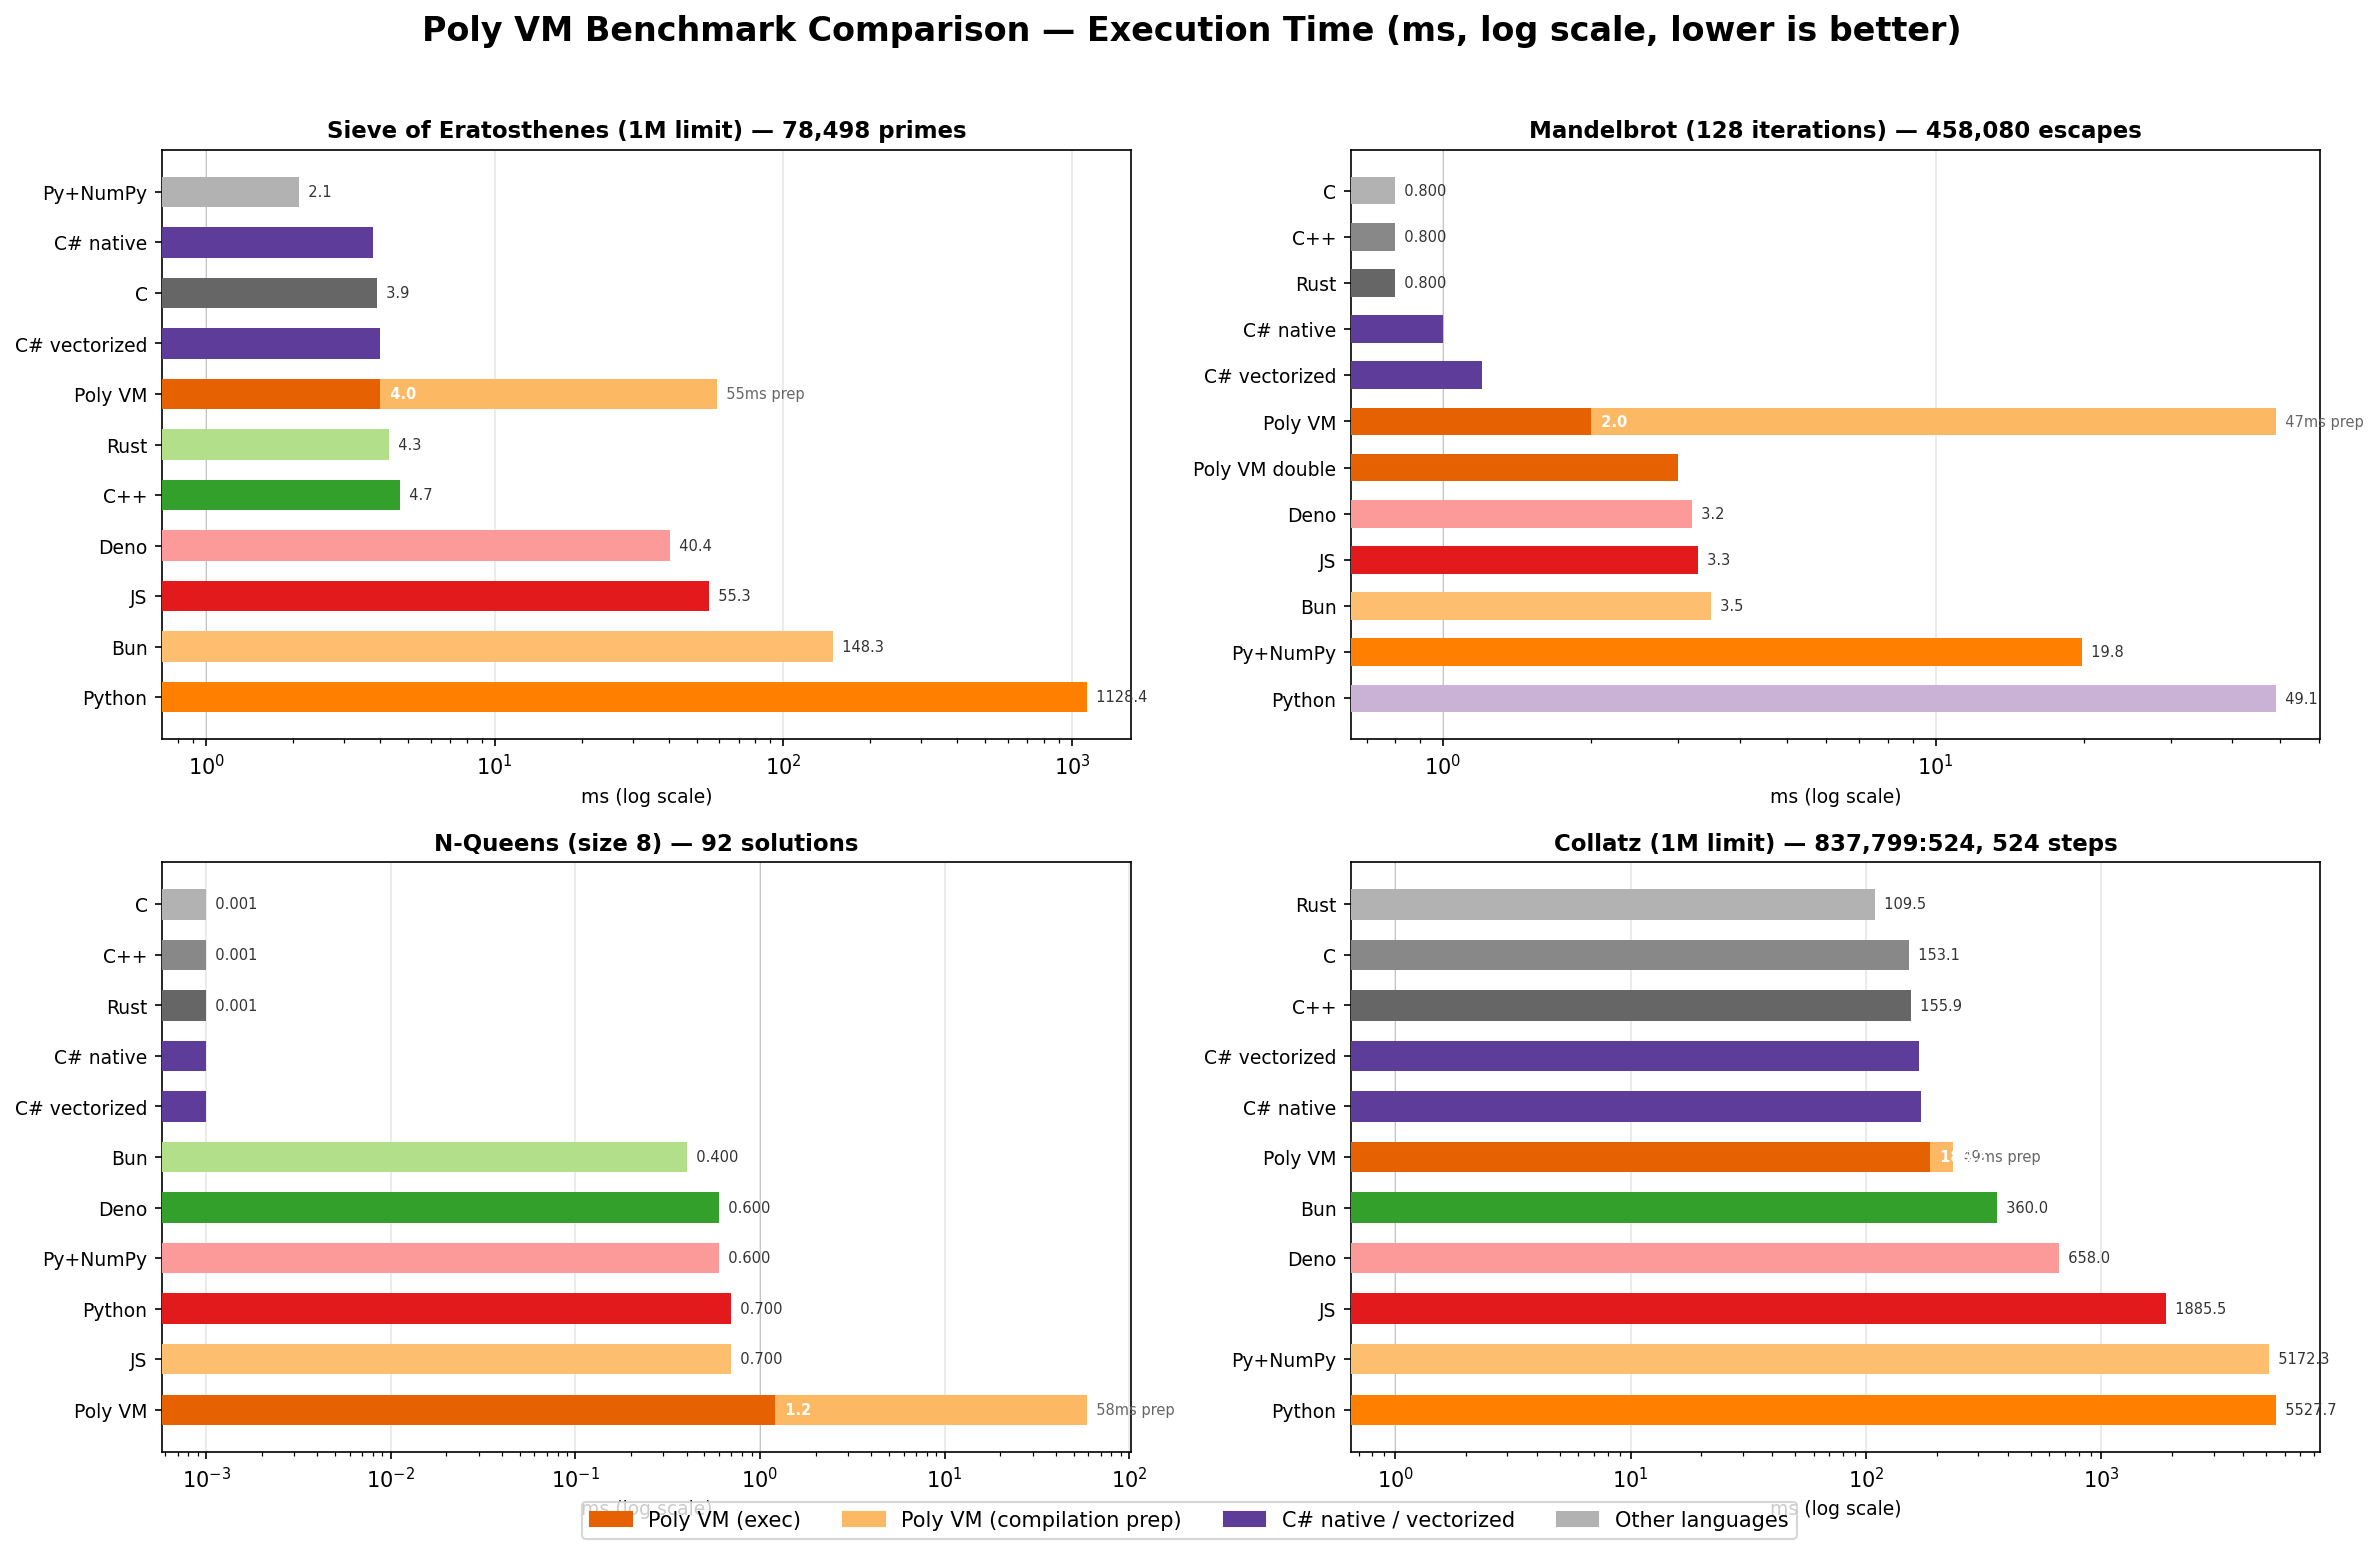

Data behind this chart, as committed beside it:
benchmark, language, size_or_limit, result, runs, min_ms, max_ms, avg_ms, prep_ms
sieve, C, 1000000, 78498, 5, 3.8, 4.0, 3.9, 0
sieve, C++, 1000000, 78498, 5, 4.287, 5.033, 4.7, 0
sieve, Rust, 1000000, 78498, 5, 4.1, 4.5, 4.3, 0
sieve, Python, 1000000, 78498, 5, 1107, 1143, 1128, 0
sieve, JS, 1000000, 78498, 5, 53.5, 56.6, 55.3, 0
sieve, Bun, 1000000, 78498, 5, 145.7, 152.6, 148.3, 0
sieve, Deno, 1000000, 78498, 5, 39.8, 41.4, 40.4, 0
sieve, Py+NumPy, 1000000, 78498, 5, 2.0, 2.1, 2.1, 0
sieve, C# native, 1000000, 78498, 5, 3, 4, 3.8, 0
sieve, C# vectorized, 1000000, 78498, 5, 4, 4, 4.0, 0
sieve, Poly VM, 1000000, 78498, 5, 4, 4, 4.0, 55
mandelbrot, C, 128, 458080, 5, 0.8, 0.8, 0.8, 0
mandelbrot, C++, 128, 458080, 5, 0.7886, 0.8019, 0.8, 0
mandelbrot, Rust, 128, 458080, 5, 0.8, 0.8, 0.8, 0
mandelbrot, Python, 128, 458080, 5, 48.8, 49.5, 49.1, 0
mandelbrot, JS, 128, 458080, 5, 3.2, 3.5, 3.3, 0
mandelbrot, Bun, 128, 458080, 5, 3.3, 4.3, 3.5, 0
mandelbrot, Deno, 128, 458080, 5, 3.1, 3.3, 3.2, 0
mandelbrot, Py+NumPy, 128, 458080, 5, 17.7, 24.6, 19.8, 0
mandelbrot, C# native, 128, 458080, 5, 1, 1, 1.0, 0
mandelbrot, C# vectorized, 128, 458080, 5, 0, 3, 1.2, 0
mandelbrot, Poly VM, 128, 458080, 5, 2, 2, 2.0, 47
mandelbrot, Poly VM double, 128, 5, 453734, 453734, 453734, 3
nqueens, C, 8, 92, 5, 0.0, 0.0, 0.0, 0
nqueens, C++, 8, 92, 5, 0.01596, 0.01654, 0.0, 0
nqueens, Rust, 8, 92, 5, 0.0, 0.0, 0.0, 0
nqueens, Python, 8, 92, 5, 0.6, 0.9, 0.7, 0
nqueens, JS, 8, 92, 5, 0.7, 0.8, 0.7, 0
nqueens, Bun, 8, 92, 5, 0.4, 0.5, 0.4, 0
nqueens, Deno, 8, 92, 5, 0.6, 0.7, 0.6, 0
nqueens, Py+NumPy, 8, 92, 5, 0.6, 0.6, 0.6, 0
nqueens, C# native, 8, 92, 5, 0, 0, 0.0, 0
nqueens, C# vectorized, 8, 92, 5, 0, 0, 0.0, 0
nqueens, Poly VM, 8, 92, 5, 1, 2, 1.2, 58
collatz, C, 1000000, 837799:524, 5, 148.9, 157.8, 153.1, 0
collatz, C++, 1000000, 837799:524, 5, 152.8, 162.9, 155.9, 0
collatz, Rust, 1000000, 837799:524, 5, 106.6, 112.6, 109.5, 0
collatz, Python, 1000000, 837799:524, 5, 5275, 5816, 5528, 0
collatz, JS, 1000000, 837799:524, 5, 1837, 1938, 1886, 0
collatz, Bun, 1000000, 837799:524, 5, 350.9, 369.8, 360.0, 0
collatz, Deno, 1000000, 837799:524, 5, 638.3, 671.4, 658.0, 0
collatz, Py+NumPy, 1000000, 837799:524, 5, 5096, 5300, 5172, 0
collatz, C# native, 1000000, 837799:524, 5, 163, 175, 170.8, 0
collatz, C# vectorized, 1000000, 837799:524, 5, 162, 178, 168.6, 0
collatz, Poly VM, 1000000, 837799:524, 5, 175, 194, 186.2, 49
